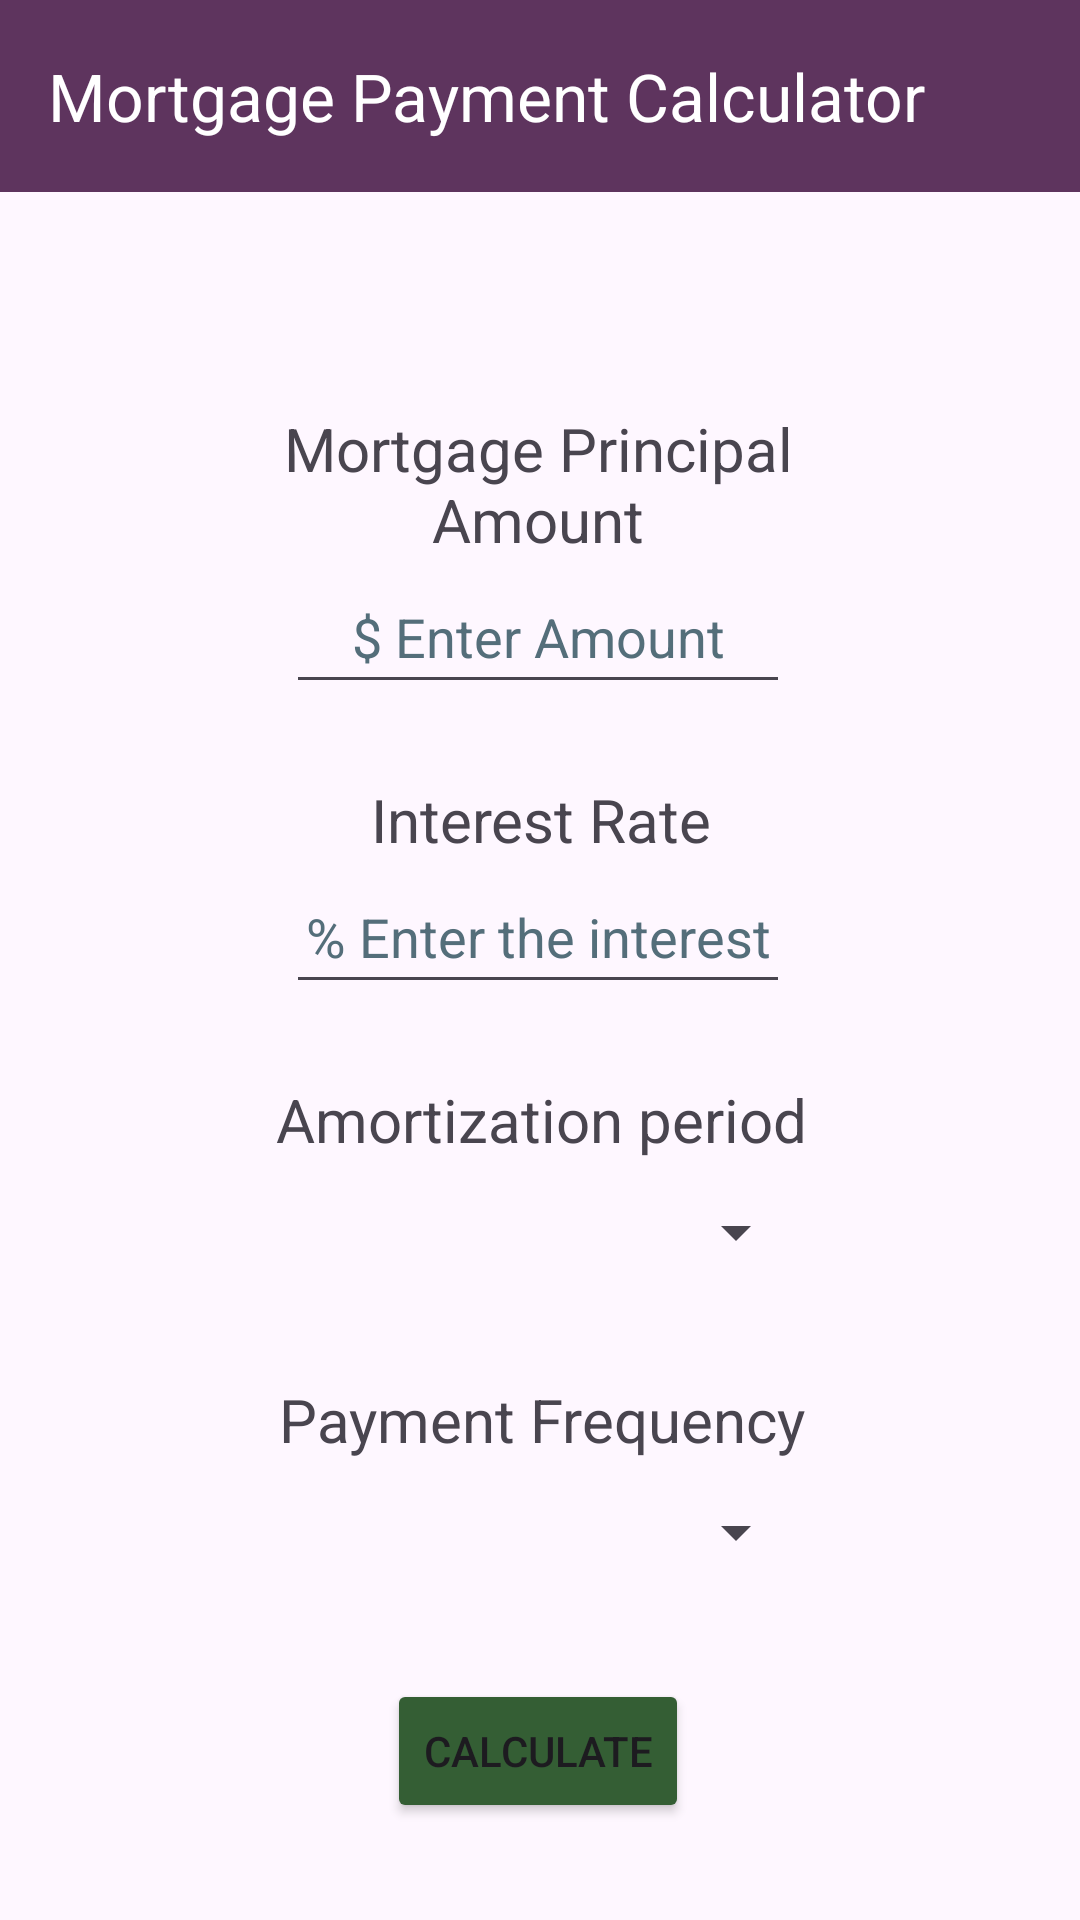

Android layout source for this screen:
<!-- AndroidManifest.xml: application theme Theme.MortagePaymentCalculator -->
<!-- res/layout/activity_main.xml -->
<?xml version="1.0" encoding="utf-8"?>
<androidx.constraintlayout.widget.ConstraintLayout xmlns:android="http://schemas.android.com/apk/res/android"
    xmlns:app="http://schemas.android.com/apk/res-auto"
    xmlns:tools="http://schemas.android.com/tools"
    android:id="@+id/main"
    android:layout_width="match_parent"
    android:layout_height="match_parent"
    tools:context=".MainActivity">

    <androidx.appcompat.widget.Toolbar
        android:id="@+id/toolbar"
        android:layout_width="match_parent"
        android:layout_height="wrap_content"
        android:background="@color/primary"
        android:minHeight="?attr/actionBarSize"
        android:theme="@style/ThemeOverlay.AppCompat.Dark"
        app:layout_constraintEnd_toEndOf="parent"
        app:layout_constraintStart_toStartOf="parent"
        app:layout_constraintTop_toTopOf="parent"
        app:title="Mortgage Payment Calculator" />

    <LinearLayout
        android:id="@+id/linearLayout"
        android:layout_width="275dp"
        android:layout_height="wrap_content"
        android:layout_marginTop="52dp"
        android:gravity="end"
        android:orientation="vertical"
        app:layout_constraintEnd_toEndOf="parent"
        app:layout_constraintHorizontal_bias="0.496"
        app:layout_constraintStart_toStartOf="parent"
        app:layout_constraintTop_toBottomOf="@+id/toolbar">

        <LinearLayout
            android:layout_width="wrap_content"
            android:layout_height="wrap_content"
            android:layout_gravity="center"
            android:orientation="horizontal">

            <ImageButton
                android:id="@+id/prinicalHelpButton"
                android:layout_width="wrap_content"
                android:layout_height="wrap_content"
                android:layout_gravity="center"
                android:background="@color/transparent"
                android:contentDescription="TODO"
                app:srcCompat="@drawable/baseline_help_outline_24"
                tools:ignore="TouchTargetSizeCheck" />

            <TextView
                android:id="@+id/principal_label"
                android:layout_width="180dp"
                android:layout_height="wrap_content"
                android:layout_marginTop="20dp"
                android:gravity="center"
                android:text="@string/mortgage_principal_amount"
                android:textSize="20sp"
                app:layout_constraintStart_toStartOf="parent"
                app:layout_constraintTop_toTopOf="parent" />

        </LinearLayout>

        <EditText
            android:id="@+id/principalEditText"
            android:layout_width="wrap_content"
            android:layout_height="wrap_content"
            android:layout_gravity="center"
            android:ems="8"
            android:hint="@string/enter_amount"
            android:importantForAutofill="no"
            android:inputType="number"
            android:minHeight="48dp"
            android:textAlignment="center"
            android:textColorHint="#546E7A"
            app:layout_constraintStart_toStartOf="parent"
            app:layout_constraintTop_toBottomOf="@id/principal_label" />

        <androidx.constraintlayout.widget.Barrier
            android:layout_width="match_parent"
            android:layout_height="match_parent"
            app:barrierDirection="top" />

        <LinearLayout
            android:layout_width="match_parent"
            android:layout_height="wrap_content"
            android:gravity="center_horizontal"
            android:orientation="horizontal">

            <ImageButton
                android:id="@+id/interestHelpButton"
                android:layout_width="wrap_content"
                android:layout_height="wrap_content"
                android:layout_gravity="bottom"
                android:background="@color/transparent"
                app:srcCompat="@drawable/baseline_help_outline_24"
                tools:ignore="TouchTargetSizeCheck" />

            <TextView
                android:id="@+id/textView4"
                android:layout_width="wrap_content"
                android:layout_height="wrap_content"
                android:layout_marginStart="2dp"
                android:contentDescription="TODO"
                android:gravity="center"
                android:layout_marginTop="25dp"
                android:text="@string/interest_rate"
                android:textSize="20sp" />

        </LinearLayout>

        <EditText
            android:id="@+id/interestEditText"
            android:layout_width="wrap_content"
            android:layout_height="wrap_content"
            android:layout_gravity="center"
            android:ems="8"
            android:hint="@string/enter_the_interest"
            android:importantForAutofill="no"
            android:inputType="numberDecimal"
            android:minHeight="48dp"
            android:textAlignment="center"
            android:textColorHint="#546E7A" />

        <androidx.constraintlayout.widget.Barrier
            android:layout_width="match_parent"
            android:layout_height="match_parent"
            app:barrierDirection="top" />

        <LinearLayout
            android:layout_width="match_parent"
            android:layout_height="wrap_content"
            android:gravity="center_horizontal"
            android:orientation="horizontal">

            <ImageButton
                android:id="@+id/amortizationHelpButton"
                android:layout_width="wrap_content"
                android:layout_height="wrap_content"
                android:layout_gravity="bottom"
                android:background="@color/transparent"
                app:srcCompat="@drawable/baseline_help_outline_24"
                tools:ignore="TouchTargetSizeCheck" />

            <TextView
                android:id="@+id/textView6"
                android:layout_width="wrap_content"
                android:layout_height="wrap_content"
                android:layout_marginLeft="2dp"
                android:layout_marginTop="25dp"
                android:contentDescription="TODO"
                android:gravity="center"
                android:text="@string/amortization_period"
                android:textSize="20sp" />

        </LinearLayout>

        <Spinner
            android:id="@+id/spinner2"
            android:layout_width="180dp"
            android:layout_height="wrap_content"
            android:layout_gravity="center_horizontal"
            android:minHeight="48dp" />

        <androidx.constraintlayout.widget.Barrier
            android:layout_width="match_parent"
            android:layout_height="match_parent"
            app:barrierDirection="top" />

        <LinearLayout
            android:layout_width="match_parent"
            android:layout_height="wrap_content"
            android:gravity="center_horizontal"
            android:orientation="horizontal">

            <ImageButton
                android:id="@+id/frequencyHelpButton"
                android:layout_width="wrap_content"
                android:layout_height="wrap_content"
                android:layout_gravity="bottom"
                android:background="@color/transparent"
                app:srcCompat="@drawable/baseline_help_outline_24"
                tools:ignore="TouchTargetSizeCheck" />

            <TextView
                android:id="@+id/textView7"
                android:layout_width="180dp"
                android:layout_height="wrap_content"
                android:layout_marginLeft="2dp"
                android:layout_marginTop="25dp"
                android:contentDescription="TODO"
                android:gravity="center"
                android:text="@string/payment_frequency"
                android:textSize="20sp" />

        </LinearLayout>

        <Spinner
            android:id="@+id/amortizationSpinner"
            android:layout_width="180dp"
            android:layout_height="wrap_content"
            android:layout_gravity="center_horizontal"
            android:minHeight="48dp" />

        <Button
            android:id="@+id/submit"
            android:layout_width="wrap_content"
            android:layout_height="wrap_content"
            android:layout_marginTop="25dp"
            android:layout_gravity="center"
            android:backgroundTint="@color/secondary"
            android:text="@string/calculate" />

    </LinearLayout>

</androidx.constraintlayout.widget.ConstraintLayout>
<!-- resources referenced by this layout -->
<resources>
  <color name="primary">#5e345e</color>
  <color name="secondary">#345e34</color>
  <color name="transparent">#00FFFFFF</color>
  <string name="amortization_period">Amortization period</string>
  <string name="calculate">Calculate</string>
  <string name="enter_amount">$ Enter Amount</string>
  <string name="enter_the_interest">% Enter the interest</string>
  <string name="interest_rate">Interest Rate</string>
  <string name="mortgage_principal_amount">Mortgage Principal Amount</string>
  <string name="payment_frequency">Payment Frequency</string>
  <style name="Theme.MortagePaymentCalculator" parent="Base.Theme.MortagePaymentCalculator" />
  <style name="Base.Theme.MortagePaymentCalculator" parent="Theme.Material3.DayNight.NoActionBar">
      </style>
</resources>
